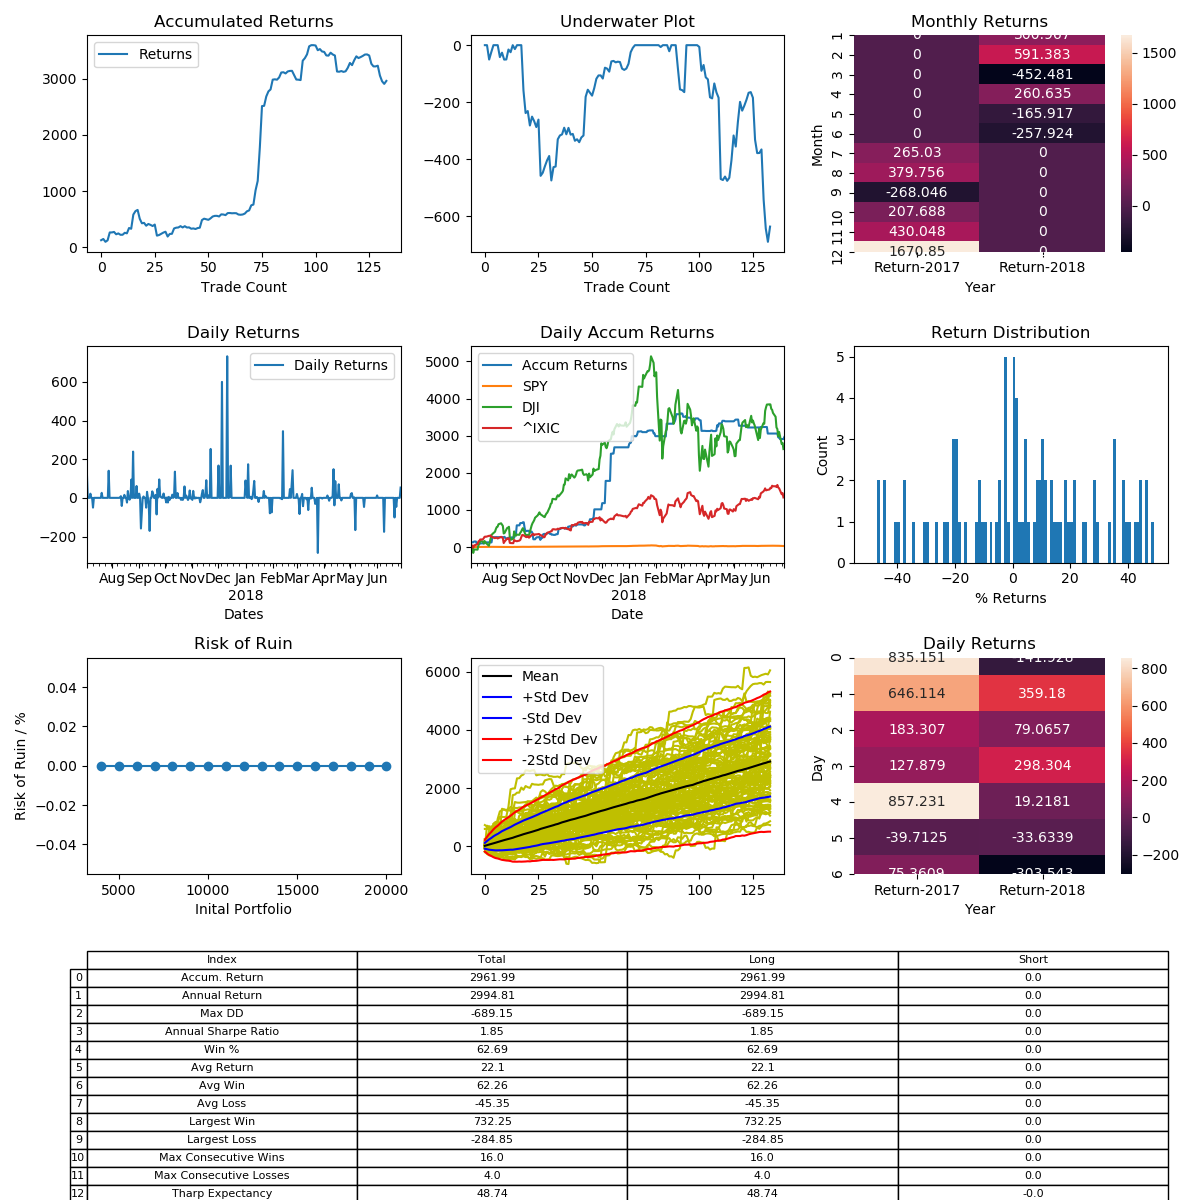

Source data for this figure (header and first rows):
, Entry Time, Exit Time, Symbol, Direction, Entry, Exit
0, 2017-07-03 02:00:00-04:00, 2017-07-07 00:00:00-04:00, LTCUSD, LONG, 44.09, 49.71
1, 2017-07-07 10:00:00-04:00, 2017-07-07 14:00:00-04:00, LTCUSD, LONG, 46.57, 47.58
2, 2017-07-10 18:00:00-04:00, 2017-07-17 16:00:00-04:00, LTCUSD, LONG, 44.44, 42.2
3, 2017-07-20 18:00:00-04:00, 2017-07-22 06:00:00-04:00, LTCUSD, LONG, 44.55, 45.71
4, 2017-07-28 14:00:00-04:00, 2017-08-07 22:00:00-04:00, LTCUSD, LONG, 40.43, 46.1
5, 2017-08-10 00:00:00-04:00, 2017-08-11 00:00:00-04:00, LTCUSD, LONG, 47.44, 47.47
6, 2017-08-11 12:00:00-04:00, 2017-08-12 00:00:00-04:00, LTCUSD, LONG, 46.88, 47.29
7, 2017-08-12 04:00:00-04:00, 2017-08-13 14:00:00-04:00, LTCUSD, LONG, 47.14, 45.17
8, 2017-08-15 02:00:00-04:00, 2017-08-17 18:00:00-04:00, LTCUSD, LONG, 43.23, 43.9
9, 2017-08-18 06:00:00-04:00, 2017-08-18 12:00:00-04:00, LTCUSD, LONG, 46.61, 45.48
10, 2017-08-19 04:00:00-04:00, 2017-08-19 14:00:00-04:00, LTCUSD, LONG, 44.8, 44.82
11, 2017-08-19 16:00:00-04:00, 2017-08-21 08:00:00-04:00, LTCUSD, LONG, 44.81, 46.37
12, 2017-08-21 14:00:00-04:00, 2017-08-22 14:00:00-04:00, LTCUSD, LONG, 46.71, 46.27
13, 2017-08-23 12:00:00-04:00, 2017-08-24 06:00:00-04:00, LTCUSD, LONG, 47.5, 51.99
14, 2017-08-25 12:00:00-04:00, 2017-08-25 18:00:00-04:00, LTCUSD, LONG, 51.9, 51.19
15, 2017-08-25 22:00:00-04:00, 2017-08-28 16:00:00-04:00, LTCUSD, LONG, 50.57, 63.36
16, 2017-08-29 04:00:00-04:00, 2017-08-31 04:00:00-04:00, LTCUSD, LONG, 61.98, 65.78
17, 2017-09-01 06:00:00-04:00, 2017-09-02 14:00:00-04:00, LTCUSD, LONG, 77.56, 79.25
18, 2017-09-03 16:00:00-04:00, 2017-09-04 12:00:00-04:00, LTCUSD, LONG, 79.76, 67.12
19, 2017-09-04 16:00:00-04:00, 2017-09-05 00:00:00-04:00, LTCUSD, LONG, 73.63, 67.78
20, 2017-09-06 16:00:00-04:00, 2017-09-07 12:00:00-04:00, LTCUSD, LONG, 80.91, 81.48
21, 2017-09-09 14:00:00-04:00, 2017-09-10 04:00:00-04:00, LTCUSD, LONG, 70.4, 66.83
22, 2017-09-10 08:00:00-04:00, 2017-09-11 10:00:00-04:00, LTCUSD, LONG, 66.87, 68.95
23, 2017-09-12 00:00:00-04:00, 2017-09-12 10:00:00-04:00, LTCUSD, LONG, 70.16, 69.04
24, 2017-09-12 14:00:00-04:00, 2017-09-12 20:00:00-04:00, LTCUSD, LONG, 67.38, 65.99
25, 2017-09-13 00:00:00-04:00, 2017-09-13 04:00:00-04:00, LTCUSD, LONG, 60.6, 62.18
26, 2017-09-13 10:00:00-04:00, 2017-09-14 22:00:00-04:00, LTCUSD, LONG, 60.01, 48.19
27, 2017-09-16 02:00:00-04:00, 2017-09-16 04:00:00-04:00, LTCUSD, LONG, 56.13, 56.74
28, 2017-09-16 12:00:00-04:00, 2017-09-16 18:00:00-04:00, LTCUSD, LONG, 51.4, 52.57
29, 2017-09-17 10:00:00-04:00, 2017-09-19 02:00:00-04:00, LTCUSD, LONG, 51.73, 52.79
30, 2017-09-20 00:00:00-04:00, 2017-09-20 04:00:00-04:00, LTCUSD, LONG, 51.9, 52.7
31, 2017-09-21 00:00:00-04:00, 2017-09-21 18:00:00-04:00, LTCUSD, LONG, 51.02, 46.65
32, 2017-09-22 22:00:00-04:00, 2017-09-23 10:00:00-04:00, LTCUSD, LONG, 46.88, 49.06
33, 2017-09-23 14:00:00-04:00, 2017-09-23 16:00:00-04:00, LTCUSD, LONG, 49.01, 49.12
34, 2017-09-24 20:00:00-04:00, 2017-09-25 12:00:00-04:00, LTCUSD, LONG, 47.71, 52.26
35, 2017-09-25 16:00:00-04:00, 2017-09-26 10:00:00-04:00, LTCUSD, LONG, 52.56, 53.27
36, 2017-09-26 16:00:00-04:00, 2017-09-27 02:00:00-04:00, LTCUSD, LONG, 52.84, 53.04
37, 2017-09-27 04:00:00-04:00, 2017-09-27 12:00:00-04:00, LTCUSD, LONG, 53.0, 54.24
38, 2017-09-27 16:00:00-04:00, 2017-09-28 08:00:00-04:00, LTCUSD, LONG, 56.73, 55.42
39, 2017-09-29 16:00:00-04:00, 2017-09-30 06:00:00-04:00, LTCUSD, LONG, 53.23, 54.43
40, 2017-10-02 14:00:00-04:00, 2017-10-03 14:00:00-04:00, LTCUSD, LONG, 53.18, 51.92
41, 2017-10-03 16:00:00-04:00, 2017-10-03 22:00:00-04:00, LTCUSD, LONG, 51.89, 52.02
42, 2017-10-04 06:00:00-04:00, 2017-10-05 06:00:00-04:00, LTCUSD, LONG, 52.11, 50.86
43, 2017-10-05 10:00:00-04:00, 2017-10-05 16:00:00-04:00, LTCUSD, LONG, 51.5, 51.77
44, 2017-10-06 04:00:00-04:00, 2017-10-09 06:00:00-04:00, LTCUSD, LONG, 52.46, 51.92
45, 2017-10-09 20:00:00-04:00, 2017-10-10 12:00:00-04:00, LTCUSD, LONG, 50.04, 50.87
46, 2017-10-11 04:00:00-04:00, 2017-10-12 00:00:00-04:00, LTCUSD, LONG, 50.44, 50.79
47, 2017-10-12 20:00:00-04:00, 2017-10-15 00:00:00-04:00, LTCUSD, LONG, 59.55, 67.62
48, 2017-10-15 16:00:00-04:00, 2017-10-15 20:00:00-04:00, LTCUSD, LONG, 63.92, 65.51
49, 2017-10-19 08:00:00-04:00, 2017-10-19 14:00:00-04:00, LTCUSD, LONG, 60.4, 59.79
50, 2017-10-21 12:00:00-04:00, 2017-10-22 16:00:00-04:00, LTCUSD, LONG, 57.23, 56.62
51, 2017-10-23 10:00:00-04:00, 2017-10-23 16:00:00-04:00, LTCUSD, LONG, 53.31, 54.7
52, 2017-10-23 20:00:00-04:00, 2017-10-23 22:00:00-04:00, LTCUSD, LONG, 54.76, 56.57
53, 2017-10-25 08:00:00-04:00, 2017-10-26 02:00:00-04:00, LTCUSD, LONG, 54.91, 55.55
54, 2017-10-27 06:00:00-04:00, 2017-10-27 08:00:00-04:00, LTCUSD, LONG, 55.38, 55.39
55, 2017-10-27 16:00:00-04:00, 2017-10-28 10:00:00-04:00, LTCUSD, LONG, 55.08, 54.47
56, 2017-10-29 02:00:00-04:00, 2017-10-29 16:00:00-04:00, LTCUSD, LONG, 54.9, 56.99
57, 2017-10-30 18:00:00-04:00, 2017-10-31 12:00:00-04:00, LTCUSD, LONG, 56.22, 56.04
58, 2017-11-01 00:00:00-04:00, 2017-11-01 10:00:00-04:00, LTCUSD, LONG, 55.41, 54.82
59, 2017-11-02 12:00:00-04:00, 2017-11-02 22:00:00-04:00, LTCUSD, LONG, 52.81, 54.7
... 74 more rows
